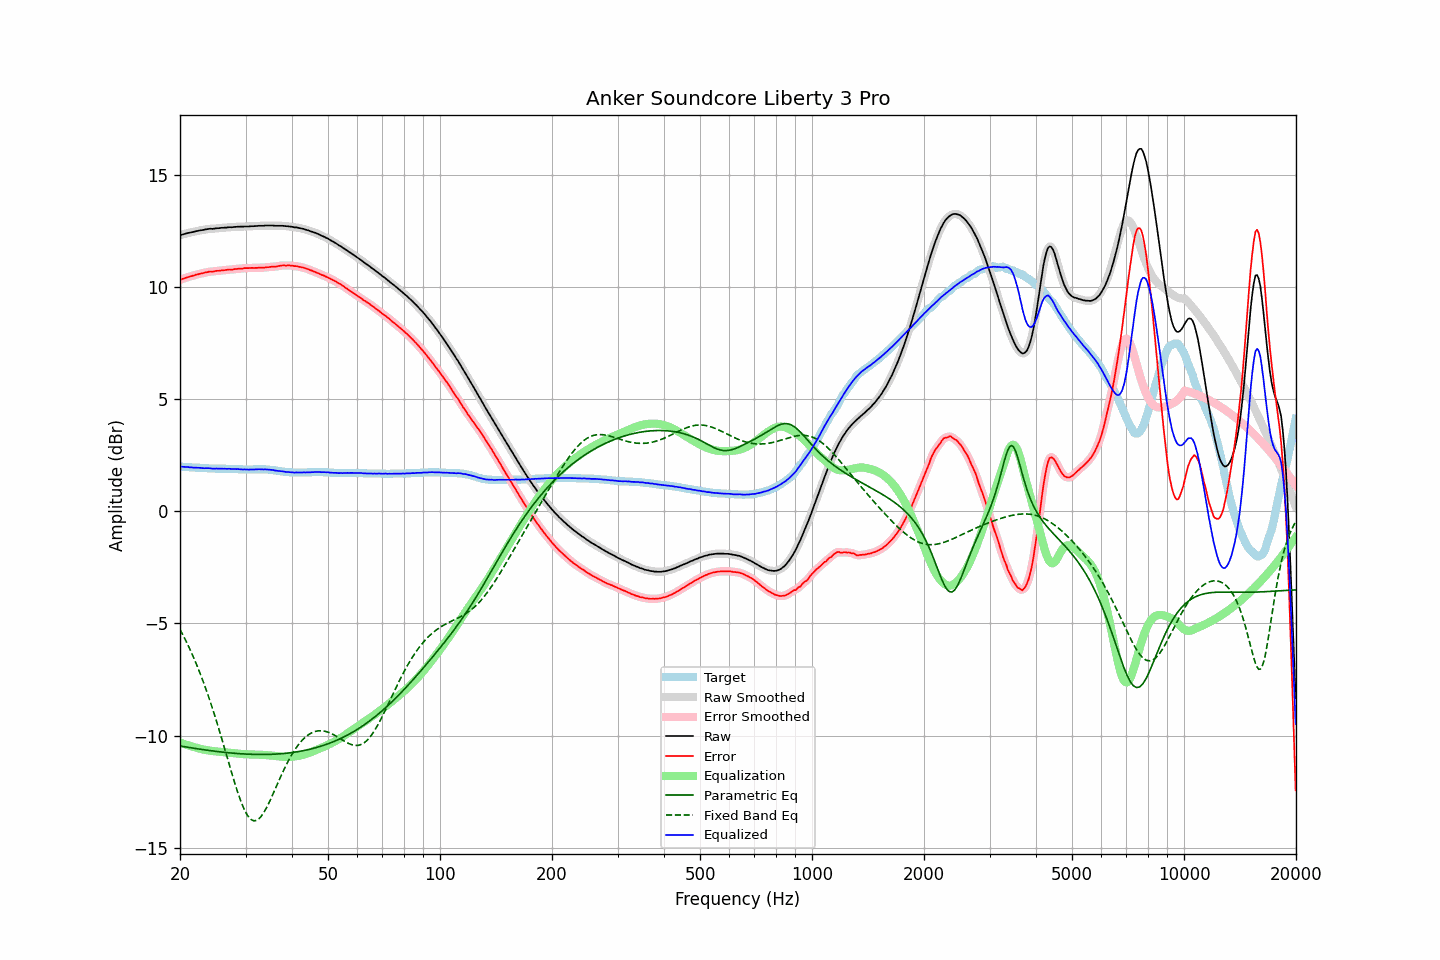

The data file committed next to this chart (first rows):
frequency, raw, error, smoothed, error_smoothed, equalization, parametric_eq, fixed_band_eq, equalized_raw, equalized_smoothed, target
20.00, 12.30, 10.31, 12.30, 10.31, -10.31, -10.46, -5.27, 1.99, 1.99, 1.99
20.20, 12.32, 10.33, 12.32, 10.34, -10.34, -10.47, -5.40, 1.98, 1.98, 1.99
20.40, 12.34, 10.36, 12.34, 10.36, -10.36, -10.49, -5.54, 1.98, 1.98, 1.98
20.61, 12.36, 10.38, 12.36, 10.39, -10.39, -10.50, -5.68, 1.97, 1.98, 1.98
20.81, 12.38, 10.41, 12.38, 10.41, -10.41, -10.51, -5.82, 1.97, 1.97, 1.97
21.02, 12.40, 10.43, 12.40, 10.43, -10.43, -10.52, -5.97, 1.97, 1.97, 1.97
21.23, 12.41, 10.45, 12.41, 10.45, -10.45, -10.53, -6.13, 1.96, 1.96, 1.96
21.44, 12.43, 10.47, 12.43, 10.47, -10.48, -10.54, -6.28, 1.95, 1.95, 1.96
21.66, 12.44, 10.49, 12.44, 10.50, -10.50, -10.56, -6.44, 1.94, 1.95, 1.95
21.87, 12.46, 10.51, 12.46, 10.52, -10.52, -10.57, -6.61, 1.94, 1.94, 1.95
22.09, 12.48, 10.54, 12.48, 10.54, -10.54, -10.58, -6.78, 1.94, 1.94, 1.94
22.31, 12.49, 10.55, 12.49, 10.56, -10.55, -10.59, -6.96, 1.94, 1.94, 1.94
22.54, 12.51, 10.57, 12.51, 10.57, -10.57, -10.60, -7.13, 1.94, 1.93, 1.94
22.76, 12.52, 10.59, 12.52, 10.59, -10.59, -10.61, -7.32, 1.93, 1.93, 1.93
22.99, 12.53, 10.60, 12.53, 10.61, -10.61, -10.62, -7.51, 1.92, 1.92, 1.93
23.22, 12.54, 10.62, 12.54, 10.62, -10.63, -10.63, -7.70, 1.91, 1.92, 1.92
23.45, 12.56, 10.64, 12.56, 10.64, -10.64, -10.64, -7.90, 1.92, 1.92, 1.92
23.69, 12.57, 10.65, 12.57, 10.66, -10.65, -10.65, -8.10, 1.92, 1.92, 1.92
23.92, 12.58, 10.67, 12.58, 10.67, -10.66, -10.66, -8.31, 1.92, 1.92, 1.91
24.16, 12.59, 10.68, 12.58, 10.68, -10.68, -10.67, -8.53, 1.92, 1.91, 1.91
24.40, 12.58, 10.67, 12.59, 10.68, -10.69, -10.68, -8.74, 1.90, 1.90, 1.91
24.65, 12.59, 10.68, 12.59, 10.69, -10.69, -10.69, -8.97, 1.90, 1.90, 1.91
24.89, 12.60, 10.70, 12.60, 10.70, -10.70, -10.70, -9.19, 1.90, 1.90, 1.90
25.14, 12.61, 10.71, 12.61, 10.71, -10.71, -10.71, -9.43, 1.90, 1.90, 1.90
25.39, 12.61, 10.71, 12.61, 10.72, -10.72, -10.72, -9.66, 1.90, 1.90, 1.90
25.65, 12.62, 10.72, 12.62, 10.72, -10.72, -10.72, -9.90, 1.90, 1.90, 1.90
25.91, 12.63, 10.73, 12.63, 10.73, -10.73, -10.73, -10.14, 1.90, 1.90, 1.90
26.16, 12.63, 10.73, 12.63, 10.74, -10.74, -10.74, -10.39, 1.89, 1.89, 1.90
26.43, 12.64, 10.74, 12.64, 10.74, -10.75, -10.75, -10.63, 1.89, 1.89, 1.90
26.69, 12.64, 10.75, 12.64, 10.75, -10.75, -10.76, -10.88, 1.89, 1.89, 1.89
26.96, 12.65, 10.76, 12.65, 10.76, -10.76, -10.76, -11.13, 1.89, 1.89, 1.89
27.23, 12.66, 10.77, 12.65, 10.77, -10.77, -10.77, -11.38, 1.89, 1.89, 1.89
27.50, 12.65, 10.76, 12.66, 10.77, -10.77, -10.78, -11.62, 1.88, 1.88, 1.89
27.77, 12.66, 10.77, 12.66, 10.78, -10.78, -10.78, -11.86, 1.88, 1.88, 1.89
28.05, 12.67, 10.79, 12.67, 10.79, -10.79, -10.79, -12.10, 1.88, 1.88, 1.88
28.33, 12.67, 10.79, 12.67, 10.80, -10.79, -10.79, -12.33, 1.88, 1.88, 1.88
28.62, 12.68, 10.80, 12.68, 10.81, -10.80, -10.80, -12.55, 1.88, 1.88, 1.88
28.90, 12.68, 10.81, 12.68, 10.81, -10.81, -10.80, -12.75, 1.87, 1.87, 1.87
29.19, 12.68, 10.81, 12.68, 10.82, -10.82, -10.81, -12.95, 1.86, 1.87, 1.87
29.48, 12.68, 10.81, 12.68, 10.82, -10.82, -10.81, -13.13, 1.86, 1.86, 1.87
29.78, 12.69, 10.83, 12.69, 10.83, -10.83, -10.82, -13.30, 1.86, 1.86, 1.86
30.08, 12.69, 10.83, 12.69, 10.83, -10.83, -10.82, -13.43, 1.86, 1.86, 1.86
30.38, 12.69, 10.83, 12.69, 10.84, -10.83, -10.83, -13.56, 1.86, 1.86, 1.86
30.68, 12.69, 10.83, 12.69, 10.84, -10.84, -10.83, -13.65, 1.85, 1.86, 1.86
30.99, 12.70, 10.84, 12.70, 10.84, -10.84, -10.83, -13.73, 1.86, 1.86, 1.86
31.30, 12.70, 10.84, 12.70, 10.84, -10.84, -10.83, -13.77, 1.86, 1.86, 1.86
31.61, 12.70, 10.83, 12.70, 10.84, -10.84, -10.84, -13.80, 1.86, 1.86, 1.87
31.93, 12.71, 10.84, 12.71, 10.84, -10.84, -10.84, -13.79, 1.87, 1.86, 1.87
32.24, 12.71, 10.84, 12.71, 10.85, -10.85, -10.84, -13.76, 1.87, 1.87, 1.87
32.57, 12.72, 10.85, 12.72, 10.85, -10.85, -10.84, -13.71, 1.87, 1.87, 1.87
32.89, 12.72, 10.85, 12.72, 10.85, -10.85, -10.84, -13.64, 1.87, 1.87, 1.87
33.22, 12.72, 10.85, 12.72, 10.85, -10.86, -10.84, -13.55, 1.87, 1.87, 1.87
33.55, 12.72, 10.85, 12.72, 10.86, -10.86, -10.84, -13.45, 1.86, 1.86, 1.87
33.89, 12.73, 10.86, 12.73, 10.86, -10.87, -10.84, -13.32, 1.87, 1.86, 1.87
34.23, 12.73, 10.87, 12.73, 10.87, -10.87, -10.84, -13.19, 1.86, 1.86, 1.86
34.57, 12.73, 10.87, 12.73, 10.88, -10.88, -10.84, -13.04, 1.86, 1.86, 1.86
34.92, 12.73, 10.88, 12.73, 10.89, -10.88, -10.83, -12.90, 1.85, 1.85, 1.85
35.27, 12.73, 10.89, 12.73, 10.89, -10.89, -10.83, -12.74, 1.84, 1.84, 1.84
35.62, 12.73, 10.90, 12.73, 10.90, -10.90, -10.83, -12.58, 1.83, 1.83, 1.83
35.97, 12.72, 10.89, 12.72, 10.90, -10.91, -10.82, -12.41, 1.81, 1.82, 1.83
... 635 more rows
